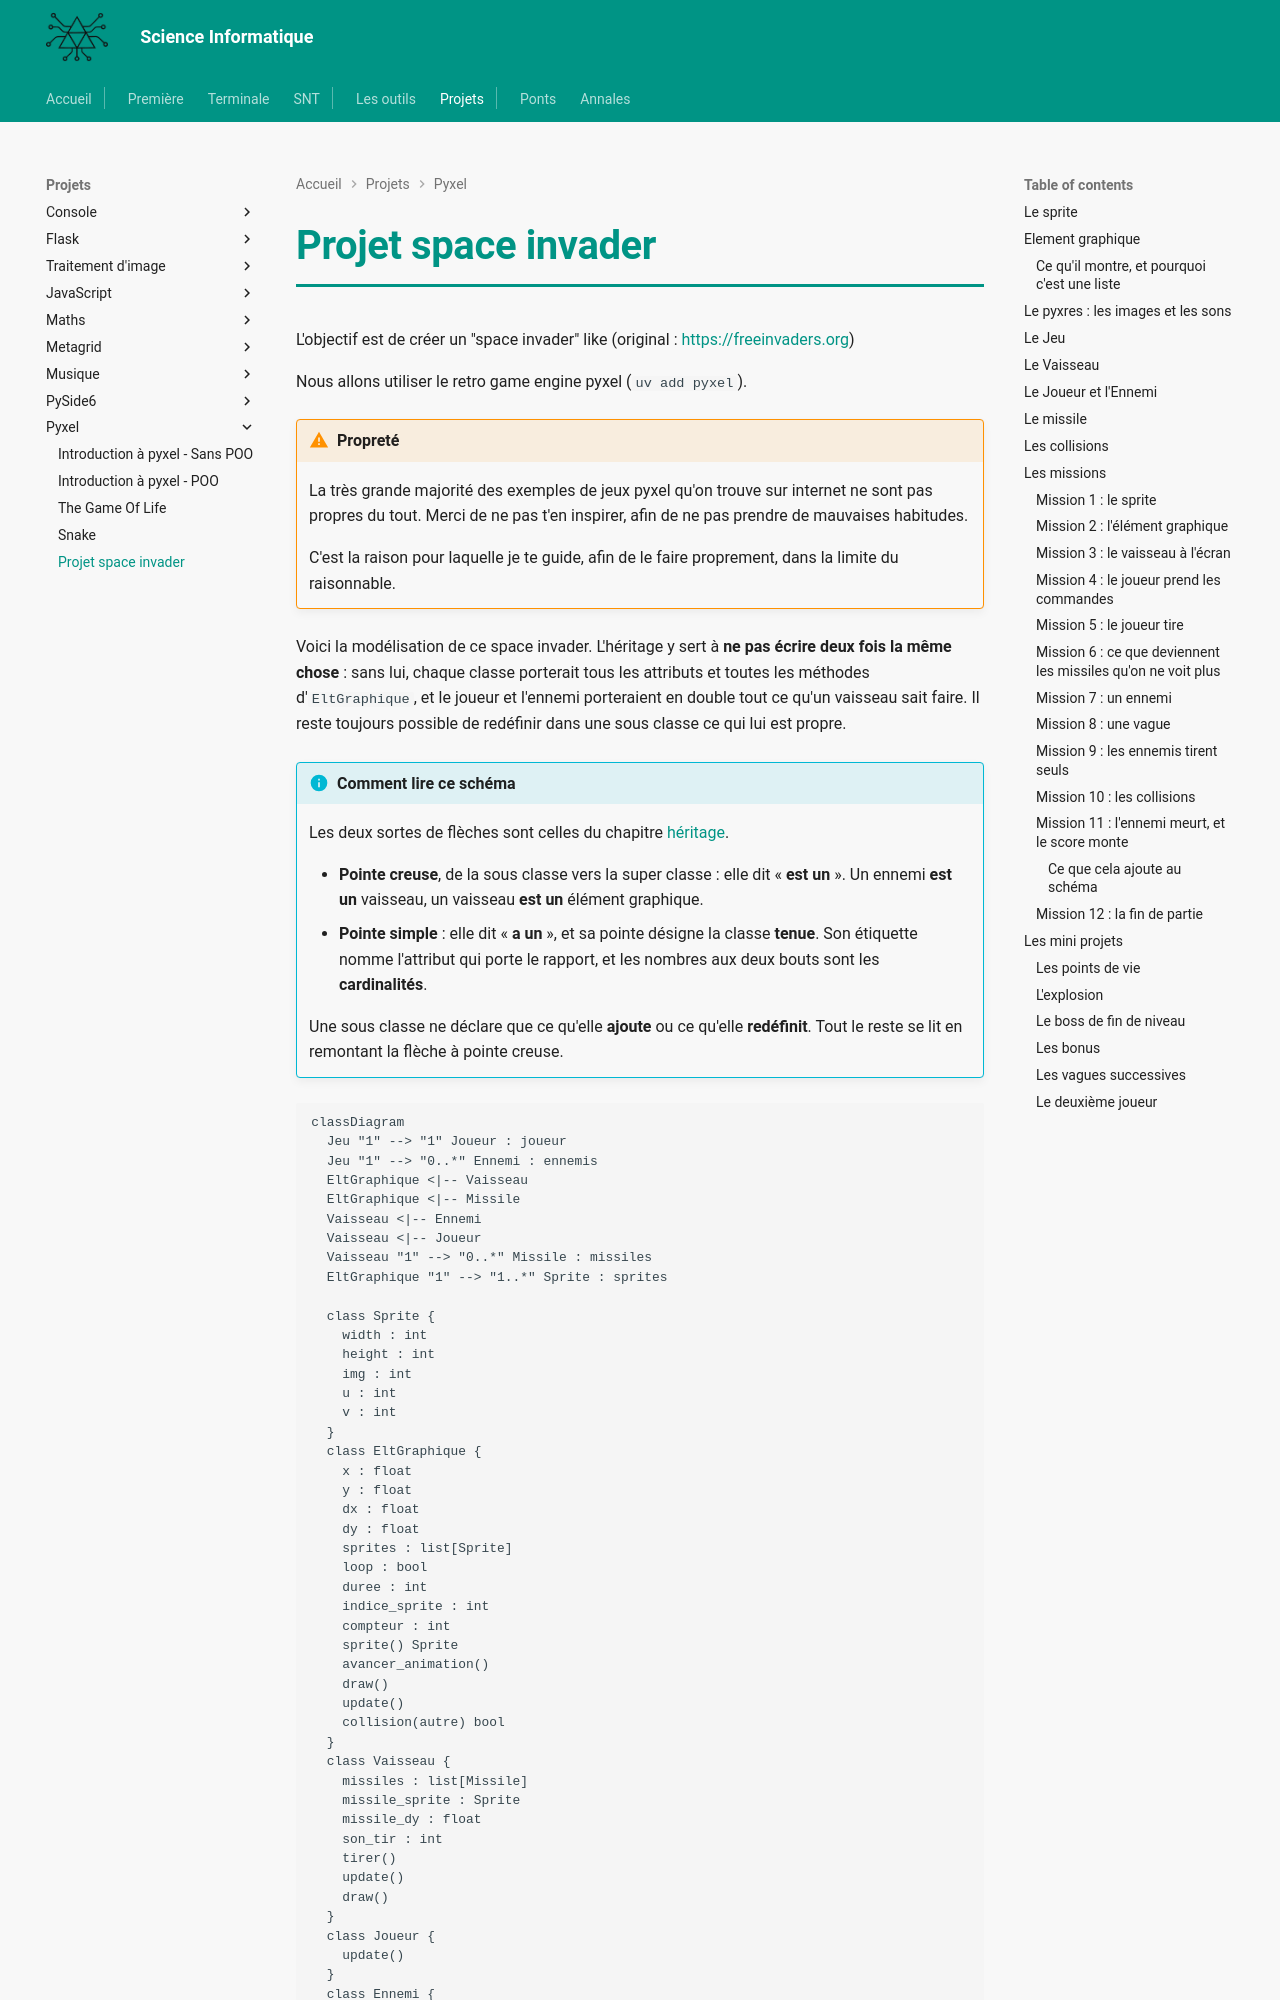

repository: MMarchand-NSI/MMarchand-NSI.github.io · page: projets/pyxel/space_invader/index.html · generator: mkdocs

# Projet space invader

L'objectif est de créer un "space invader" like (original : <https://freeinvaders.org>)

Nous allons utiliser le retro game engine pyxel (`uv add pyxel`).

!!! warning "Propreté"
    La très grande majorité des exemples de jeux pyxel qu'on trouve sur internet ne sont pas propres du tout. Merci de ne pas t'en inspirer, afin de ne pas prendre de mauvaises habitudes.

    C'est la raison pour laquelle je te guide, afin de le faire proprement, dans la limite du raisonnable.

Voici la modélisation de ce space invader. L'héritage y sert à **ne pas écrire deux fois la même chose** : sans lui, chaque classe porterait tous les attributs et toutes les méthodes d'`EltGraphique`, et le joueur et l'ennemi porteraient en double tout ce qu'un vaisseau sait faire. Il reste toujours possible de redéfinir dans une sous classe ce qui lui est propre.

!!! info "Comment lire ce schéma"
    Les deux sortes de flèches sont celles du chapitre [héritage](../../terminale/poo/heritage.md).

    - **Pointe creuse**, de la sous classe vers la super classe : elle dit « **est un** ». Un ennemi **est un** vaisseau, un vaisseau **est un** élément graphique.
    - **Pointe simple** : elle dit « **a un** », et sa pointe désigne la classe **tenue**. Son étiquette nomme l'attribut qui porte le rapport, et les nombres aux deux bouts sont les **cardinalités**.

    Une sous classe ne déclare que ce qu'elle **ajoute** ou ce qu'elle **redéfinit**. Tout le reste se lit en remontant la flèche à pointe creuse.

```mermaid
classDiagram
  Jeu "1" --> "1" Joueur : joueur
  Jeu "1" --> "0..*" Ennemi : ennemis
  EltGraphique <|-- Vaisseau
  EltGraphique <|-- Missile
  Vaisseau <|-- Ennemi
  Vaisseau <|-- Joueur
  Vaisseau "1" --> "0..*" Missile : missiles
  EltGraphique "1" --> "1..*" Sprite : sprites

  class Sprite {
    width : int
    height : int
    img : int
    u : int
    v : int
  }
  class EltGraphique {
    x : float
    y : float
    dx : float
    dy : float
    sprites : list[Sprite]
    loop : bool
    duree : int
    indice_sprite : int
    compteur : int
    sprite() Sprite
    avancer_animation()
    draw()
    update()
    collision(autre) bool
  }
  class Vaisseau {
    missiles : list[Missile]
    missile_sprite : Sprite
    missile_dy : float
    son_tir : int
    tirer()
    update()
    draw()
  }
  class Joueur {
    update()
  }
  class Ennemi {
    cadence : int
    update()
  }
  class Missile {
  }
  class Jeu {
    score : int
    joueur : Joueur
    ennemis : list[Ennemi]
    update()
    draw()
    spawn_ennemi(x, y, dx, dy)
    check_collisions()
  }

```

## Le sprite

Un **Sprite** est une image du pyxres, et rien d'autre : sa **taille**, `width` et `height`, la **banque** `img` où elle se trouve, et les coordonnées `u`, `v` de son coin haut gauche.

Son rôle est d'**isoler la définition d'une image du pyxres**. Ces cinq nombres ne veulent rien dire séparément, ils ne servent qu'ensemble, et personne d'autre n'a besoin de les connaître : un vaisseau sait quels sprites il montre, il ne sait pas comment le fichier est rangé. Le jour où tu changes de pyxres, tu ne touches qu'à des `Sprite`.

La taille en fait partie parce qu'elle varie : sur ce pyxres, la plupart des images font 16 sur 16, mais les grosses créatures font 32 sur 32, et quelques-unes vont jusqu'à 64 sur 64.

En pratique, les sprites se déclarent **une fois pour toutes** en haut de `space.py`, à côté de `W` et `H`, et le reste du programme les désigne par leur nom.

```python
# Les sprites du pyxres, relevés une fois dans l'éditeur.
VAISSEAU_BLANC = Sprite(16, 16, 0, 16, 0)
```
